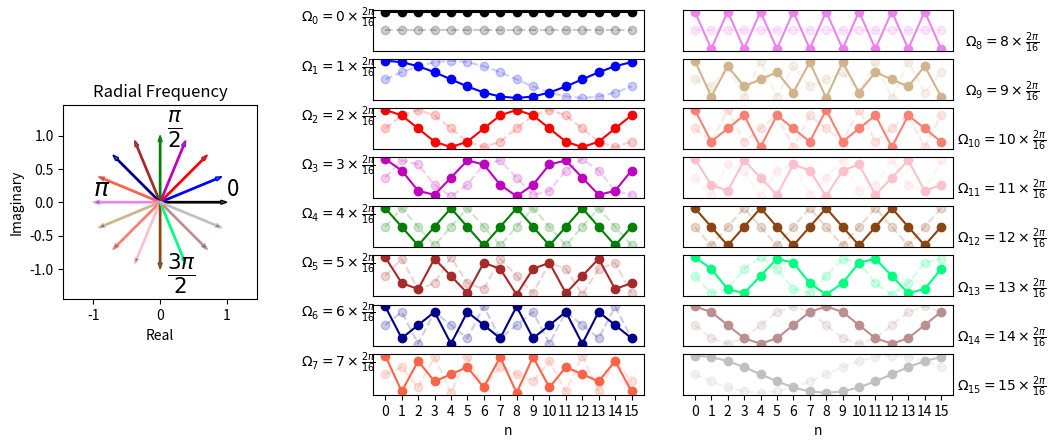

Here is the Python script that generated this plot:
from __future__ import  division
from matplotlib.patches import FancyArrow
import numpy as np
import matplotlib.pyplot as plt
import matplotlib.gridspec as gridspec

def dftmatrix(Nfft=32,N=None):
    'construct DFT matrix'
    k= np.arange(Nfft)
    if N is None: N = Nfft
    n = np.arange(N)
    U = np.matrix(np.exp(1j* 2*np.pi/Nfft *k*n[:,None])) # use numpy broadcasting to create matrix
    return U/np.sqrt(Nfft)

Nfft=16
v = np.ones((16,1))
U = dftmatrix(Nfft=Nfft,N=16)

# ---
# hardcoded constants to format complicated figure

gs = gridspec.GridSpec(8,12)
gs.update( wspace=1, left=0.01)

fig = plt.figure(figsize=(10,5))
ax0 = plt.subplot(gs[:,:3])
fig.add_subplot(ax0)

ax0.set_aspect(1)
a=2*np.pi/Nfft*np.arange(Nfft)

colors = ['k','b','r','m','g','Brown','DarkBlue','Tomato','Violet', 'Tan','Salmon','Pink',
          'SaddleBrown', 'SpringGreen', 'RosyBrown','Silver',]
for j,i in enumerate(a):
  ax0.add_patch( FancyArrow(0,0,np.cos(i),np.sin(i),width=0.02,
                            length_includes_head=True,edgecolor=colors[j]))

ax0.text(1,0.1,'0',fontsize=16)
ax0.text(0.1,1,r'$\frac{\pi}{2}$',fontsize=22)
ax0.text(-1,0.1,r'$\pi$',fontsize=18)
ax0.text(0.1,-1.2,r'$\frac{3\pi}{2}$',fontsize=22)
ax0.axis(np.array([-1,1,-1,1])*1.45)
ax0.set_title('Radial Frequency')
ax0.set_xlabel('Real')
ax0.set_ylabel('Imaginary')

# plots in the middle column
for i in range(8):
  ax = plt.subplot(gs[i,4:8])
  ax.set_xticks([]);  ax.set_yticks([])
  ax.set_ylabel(r'$\Omega_{%d}=%d\times\frac{2\pi}{16}$'%(i,i),fontsize=10,
                rotation='horizontal',labelpad=25)
  ax.plot(U.real[:,i],'-o',color=colors[i])
  ax.plot(U.imag[:,i],'--o',color=colors[i],alpha=0.2)
  ax.axis(ymax=4/Nfft*1.1,ymin=-4/Nfft*1.1)
ax.set_xticks(np.arange(16))
ax.set_xlabel('n')

# plots in the far right column
for i in range(8):
  ax = plt.subplot(gs[i,8:])
  ax.set_xticks([]);  ax.set_yticks([])
  ax.set_ylabel(r'$\Omega_{%d}=%d\times\frac{2\pi}{16}$'%(i+8,i+8),fontsize=10,
                rotation='horizontal',labelpad=35)
  ax.plot(U.real[:,i+8],'-o',color=colors[i+8])
  ax.plot(U.imag[:,i+8],'--o',color=colors[i+8],alpha=0.2)
  ax.axis(ymax=4/Nfft*1.1,ymin=-4/Nfft*1.1)
  ax.yaxis.set_label_position('right')
ax.set_xticks(np.arange(16))
ax.set_xlabel('n')
plt.tight_layout()
plt.show()